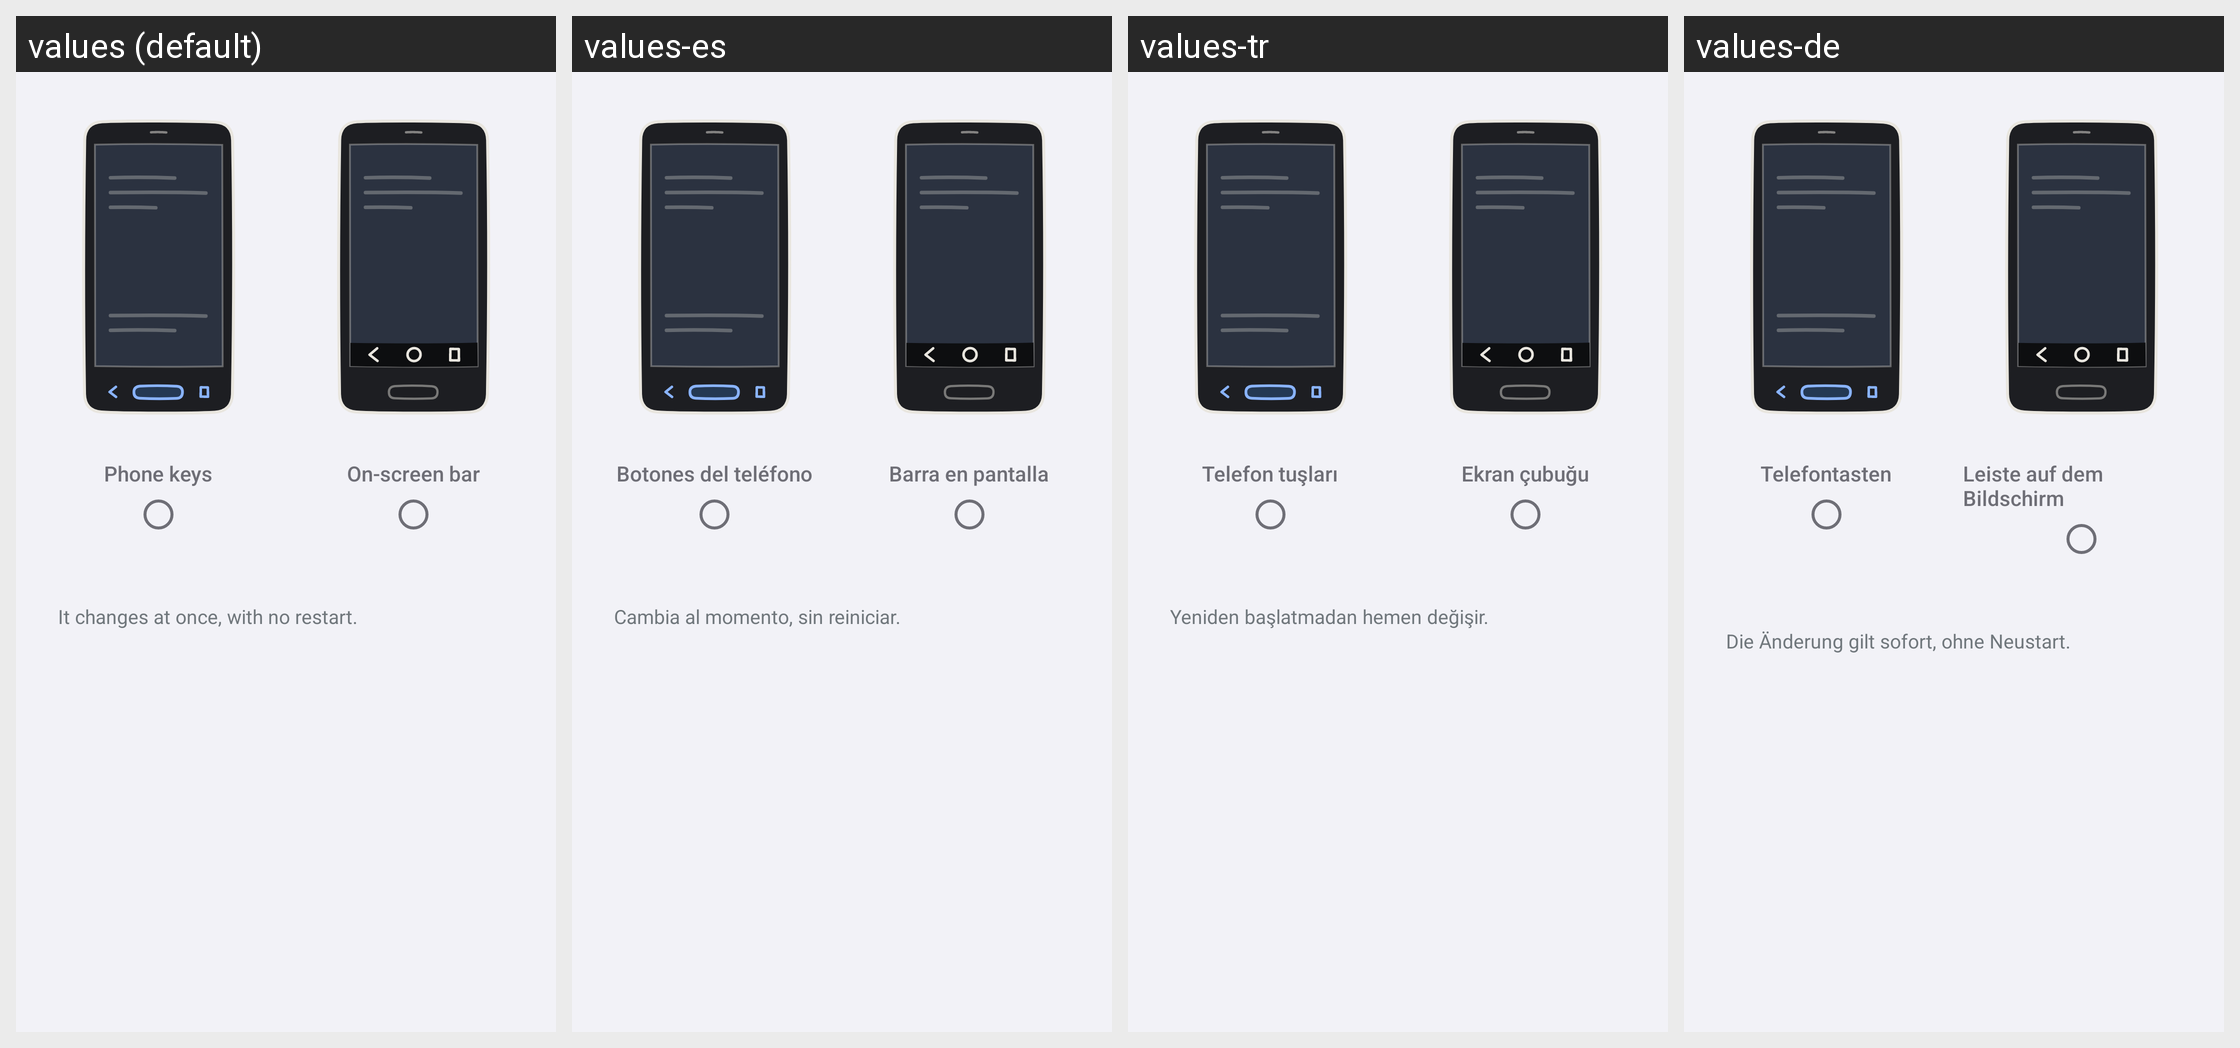

The Android screen above is rendered under several locales of the same app. Produce the string resources it draws, with the default and per-locale values.
Android screen res/layout/kiroos_navbar_picker.xml rendered under 4 locales, left to right: values (default), values-es, values-tr, values-de. Device: Nexus 5 (rendered at 1080×1920; each locale shown at half size, 540×960, under a caption strip naming it); theme Theme.Settings.
Other locales in the repository, not shown: values-af, values-ar, values-as, values-as-rIN, values-ast-rES, values-az, values-az-rAZ, values-be, values-be-rBY, values-bg, values-bn, values-bn-rBD, values-ca, values-cs, values-cy, values-da, values-el, values-en-rAU, values-en-rGB, values-en-rIN, values-es-rMX, values-es-rUS, values-et, values-et-rEE, values-eu, values-eu-rES, values-fi, values-fr, values-fy-rNL, values-gd, values-gl, values-gl-rES, values-gu, values-gu-rIN, values-hr, values-hu, values-in, values-it, values-iw, values-ja, values-ka, values-ka-rGE, values-kn, values-kn-rIN, values-ko, values-lb, values-lt, values-lu, values-lv, values-ml, values-ml-rIN, values-mr, values-mr-rIN, values-nb, values-nl, values-pl, values-pt, values-pt-rBR, values-pt-rPT, values-ro, values-ru, values-si, values-si-rLK, values-sk, values-sl, values-sq, values-sq-rAL, values-sr, values-sv, values-ta, values-ta-rIN, values-th, values-ug, values-uk, values-vi, values-zh-rCN, values-zh-rHK, values-zh-rTW.
Strings drawn on this screen, with the default value and each locale's value (text and hints the layout hard-codes, and strings that could not be matched under every locale, appear in the picture but are not listed):

kiroos_navbar_keys
  values: Phone keys
  values-es: Botones del teléfono
  values-tr: Telefon tuşları
  values-de: Telefontasten

kiroos_navbar_bar
  values: On-screen bar
  values-es: Barra en pantalla
  values-tr: Ekran çubuğu
  values-de: Leiste auf dem Bildschirm

kiroos_navbar_live
  values: It changes at once, with no restart.
  values-es: Cambia al momento, sin reiniciar.
  values-tr: Yeniden başlatmadan hemen değişir.
  values-de: Die Änderung gilt sofort, ohne Neustart.
